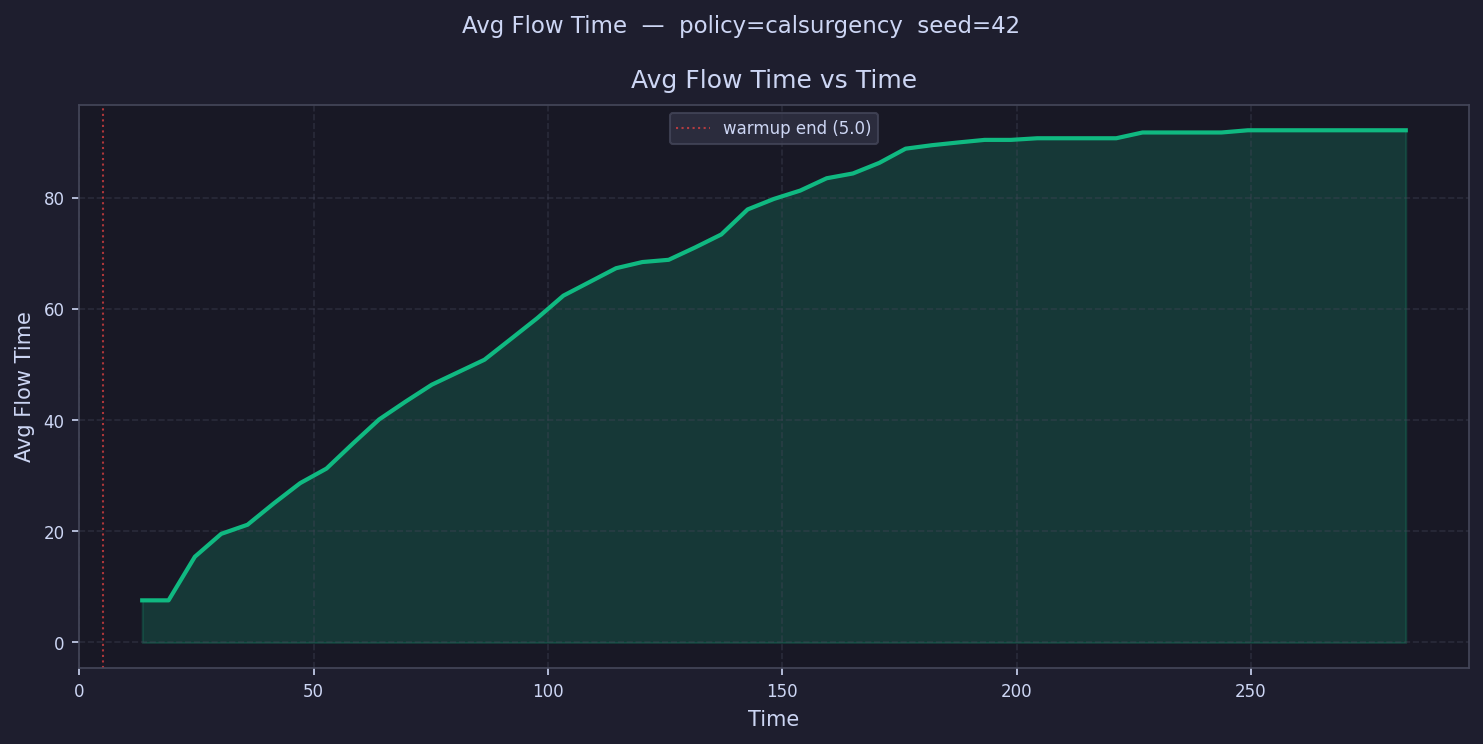

Data behind this chart, as committed beside it:
time, avg_flow_time
7.808, 
13.42, 7.573
19.04, 7.573
24.66, 15.42
30.27, 19.53
35.89, 21.17
41.51, 25.01
47.12, 28.65
52.74, 31.27
58.36, 35.75
63.97, 40.1
69.59, 43.3
75.21, 46.35
80.82, 48.6
86.44, 50.84
92.05, 54.55
97.67, 58.29
103.3, 62.36
108.9, 64.83
114.5, 67.29
120.1, 68.4
125.8, 68.81
131.4, 71.02
137, 73.37
142.6, 77.87
148.2, 79.76
153.8, 81.26
159.5, 83.47
165.1, 84.33
170.7, 86.23
176.3, 88.79
181.9, 89.41
187.5, 89.91
193.2, 90.37
198.8, 90.37
204.4, 90.66
210, 90.66
215.6, 90.66
221.2, 90.66
226.8, 91.7
232.5, 91.7
238.1, 91.7
243.7, 91.7
249.3, 92.1
254.9, 92.1
260.5, 92.1
266.2, 92.1
271.8, 92.1
277.4, 92.1
283, 92.1
